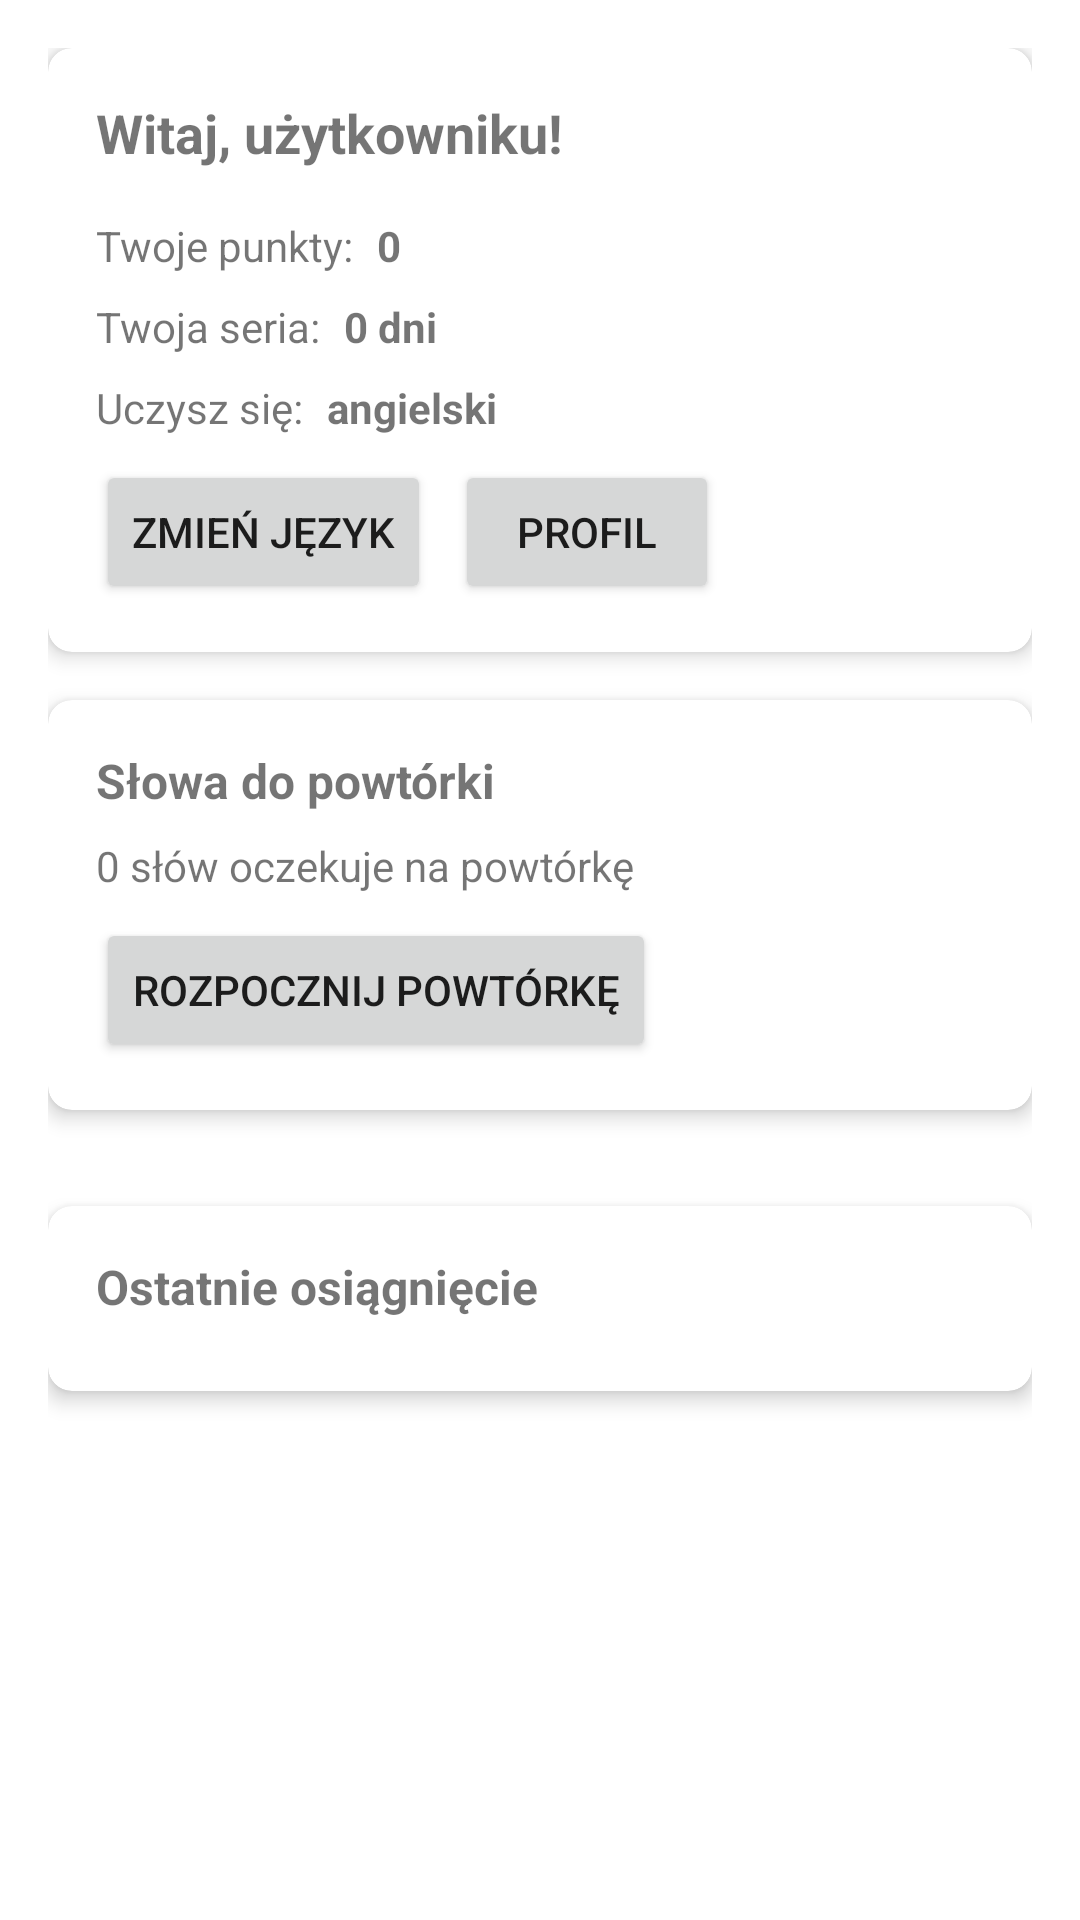

Here is an Android app screen rendered from its layout file. Give the layout XML and the strings, colors and styles it references.
<!-- AndroidManifest.xml: application theme Theme._404 -->
<!-- res/layout/fragment_dashboard.xml -->
<?xml version="1.0" encoding="utf-8"?>
<androidx.core.widget.NestedScrollView xmlns:android="http://schemas.android.com/apk/res/android"
    xmlns:app="http://schemas.android.com/apk/res-auto"
    xmlns:tools="http://schemas.android.com/tools"
    android:layout_width="match_parent"
    android:layout_height="match_parent"
    android:fillViewport="true">

    <androidx.constraintlayout.widget.ConstraintLayout
        android:layout_width="match_parent"
        android:layout_height="wrap_content"
        android:layout_marginBottom="72dp"
        android:padding="16dp">


        
        <androidx.cardview.widget.CardView
            android:id="@+id/card_progress"
            android:layout_width="match_parent"
            android:layout_height="wrap_content"
            android:layout_marginBottom="16dp"
            app:cardCornerRadius="8dp"
            app:cardElevation="4dp"
            app:layout_constraintTop_toTopOf="parent">

            <androidx.constraintlayout.widget.ConstraintLayout
                android:layout_width="match_parent"
                android:layout_height="wrap_content"
                android:padding="16dp">

                <TextView
                    android:id="@+id/text_welcome"
                    android:layout_width="wrap_content"
                    android:layout_height="wrap_content"
                    android:text="Witaj, użytkowniku!"
                    android:textSize="18sp"
                    android:textStyle="bold"
                    app:layout_constraintStart_toStartOf="parent"
                    app:layout_constraintTop_toTopOf="parent" />

                <TextView
                    android:id="@+id/text_points_label"
                    android:layout_width="wrap_content"
                    android:layout_height="wrap_content"
                    android:layout_marginTop="16dp"
                    android:text="Twoje punkty:"
                    app:layout_constraintStart_toStartOf="parent"
                    app:layout_constraintTop_toBottomOf="@id/text_welcome" />

                <TextView
                    android:id="@+id/text_points"
                    android:layout_width="wrap_content"
                    android:layout_height="wrap_content"
                    android:layout_marginStart="8dp"
                    android:text="0"
                    android:textStyle="bold"
                    app:layout_constraintBaseline_toBaselineOf="@id/text_points_label"
                    app:layout_constraintStart_toEndOf="@id/text_points_label" />

                <TextView
                    android:id="@+id/text_streak_label"
                    android:layout_width="wrap_content"
                    android:layout_height="wrap_content"
                    android:layout_marginTop="8dp"
                    android:text="Twoja seria:"
                    app:layout_constraintStart_toStartOf="parent"
                    app:layout_constraintTop_toBottomOf="@id/text_points_label" />

                <TextView
                    android:id="@+id/text_streak"
                    android:layout_width="wrap_content"
                    android:layout_height="wrap_content"
                    android:layout_marginStart="8dp"
                    android:text="0 dni"
                    android:textStyle="bold"
                    app:layout_constraintBaseline_toBaselineOf="@id/text_streak_label"
                    app:layout_constraintStart_toEndOf="@id/text_streak_label" />

                <TextView
                    android:id="@+id/text_language_label"
                    android:layout_width="wrap_content"
                    android:layout_height="wrap_content"
                    android:layout_marginTop="8dp"
                    android:text="Uczysz się:"
                    app:layout_constraintStart_toStartOf="parent"
                    app:layout_constraintTop_toBottomOf="@id/text_streak_label" />

                <TextView
                    android:id="@+id/text_language"
                    android:layout_width="wrap_content"
                    android:layout_height="wrap_content"
                    android:layout_marginStart="8dp"
                    android:text="angielski"
                    android:textStyle="bold"
                    app:layout_constraintBaseline_toBaselineOf="@id/text_language_label"
                    app:layout_constraintStart_toEndOf="@id/text_language_label" />

                <Button
                    android:id="@+id/button_change_language"
                    android:layout_width="wrap_content"
                    android:layout_height="wrap_content"
                    android:layout_marginTop="8dp"
                    android:text="Zmień język"
                    app:layout_constraintStart_toStartOf="parent"
                    app:layout_constraintTop_toBottomOf="@id/text_language_label" />

                <Button
                    android:id="@+id/button_view_profile"
                    android:layout_width="wrap_content"
                    android:layout_height="wrap_content"
                    android:layout_marginStart="8dp"
                    android:text="Profil"
                    app:layout_constraintStart_toEndOf="@id/button_change_language"
                    app:layout_constraintTop_toTopOf="@id/button_change_language" />
            </androidx.constraintlayout.widget.ConstraintLayout>
        </androidx.cardview.widget.CardView>

        
        <androidx.cardview.widget.CardView
            android:id="@+id/card_review"
            android:layout_width="match_parent"
            android:layout_height="wrap_content"
            android:layout_marginTop="16dp"
            android:layout_marginBottom="16dp"
            app:cardCornerRadius="8dp"
            app:cardElevation="4dp"
            app:layout_constraintTop_toBottomOf="@id/card_progress">

            <androidx.constraintlayout.widget.ConstraintLayout
                android:layout_width="match_parent"
                android:layout_height="wrap_content"
                android:padding="16dp">

                <TextView
                    android:id="@+id/text_review_title"
                    android:layout_width="match_parent"
                    android:layout_height="wrap_content"
                    android:text="Słowa do powtórki"
                    android:textSize="16sp"
                    android:textStyle="bold"
                    app:layout_constraintTop_toTopOf="parent" />

                <TextView
                    android:id="@+id/text_review_count"
                    android:layout_width="wrap_content"
                    android:layout_height="wrap_content"
                    android:layout_marginTop="8dp"
                    android:text="0 słów oczekuje na powtórkę"
                    app:layout_constraintStart_toStartOf="parent"
                    app:layout_constraintTop_toBottomOf="@id/text_review_title" />

                <Button
                    android:id="@+id/button_start_review"
                    android:layout_width="wrap_content"
                    android:layout_height="wrap_content"
                    android:layout_marginTop="8dp"
                    android:text="Rozpocznij powtórkę"
                    app:layout_constraintStart_toStartOf="parent"
                    app:layout_constraintTop_toBottomOf="@id/text_review_count" />
            </androidx.constraintlayout.widget.ConstraintLayout>
        </androidx.cardview.widget.CardView>

        
        <androidx.cardview.widget.CardView
            android:id="@+id/card_categories"
            android:layout_width="match_parent"
            android:layout_height="wrap_content"
            android:layout_marginTop="16dp"
            android:layout_marginBottom="16dp"
            app:cardCornerRadius="8dp"
            app:cardElevation="4dp"
            app:layout_constraintTop_toBottomOf="@id/card_review">

        </androidx.cardview.widget.CardView>

        
        <androidx.cardview.widget.CardView
            android:id="@+id/card_achievements"
            android:layout_width="match_parent"
            android:layout_height="wrap_content"
            android:layout_marginTop="16dp"
            app:cardCornerRadius="8dp"
            app:cardElevation="4dp"
            app:layout_constraintTop_toBottomOf="@id/card_categories">

            <androidx.constraintlayout.widget.ConstraintLayout
                android:layout_width="match_parent"
                android:layout_height="wrap_content"
                android:padding="16dp">

                <TextView
                    android:id="@+id/text_achievements_title"
                    android:layout_width="match_parent"
                    android:layout_height="wrap_content"
                    android:text="Ostatnie osiągnięcie"
                    android:textSize="16sp"
                    android:textStyle="bold"
                    app:layout_constraintTop_toTopOf="parent" />

                <androidx.recyclerview.widget.RecyclerView
                    android:id="@+id/recycler_achievements"
                    android:layout_width="match_parent"
                    android:layout_height="wrap_content"
                    android:layout_marginTop="8dp"
                    android:nestedScrollingEnabled="false"
                    app:layout_constraintTop_toBottomOf="@id/text_achievements_title"
                    tools:itemCount="3"
                    tools:listitem="@layout/item_achievement" />

                <TextView
                    android:id="@+id/text_no_achievements"
                    android:layout_width="match_parent"
                    android:layout_height="wrap_content"
                    android:layout_marginTop="8dp"
                    android:gravity="center"
                    android:text="Brak zdobytych osiągnięć"
                    android:visibility="gone"
                    app:layout_constraintTop_toBottomOf="@id/text_achievements_title" />
            </androidx.constraintlayout.widget.ConstraintLayout>
        </androidx.cardview.widget.CardView>

        <ProgressBar
            android:id="@+id/progress_loading"
            android:layout_width="wrap_content"
            android:layout_height="wrap_content"
            android:visibility="gone"
            app:layout_constraintBottom_toBottomOf="parent"
            app:layout_constraintEnd_toEndOf="parent"
            app:layout_constraintStart_toStartOf="parent"
            app:layout_constraintTop_toTopOf="parent" />

    </androidx.constraintlayout.widget.ConstraintLayout>
</androidx.core.widget.NestedScrollView>
<!-- res/layout/item_achievement.xml (included above) -->
<?xml version="1.0" encoding="utf-8"?>
<androidx.cardview.widget.CardView xmlns:android="http://schemas.android.com/apk/res/android"
    xmlns:app="http://schemas.android.com/apk/res-auto"
    xmlns:tools="http://schemas.android.com/tools"
    android:layout_width="match_parent"
    android:layout_height="wrap_content"
    android:layout_marginTop="8dp"
    android:layout_marginStart="4dp"
    android:layout_marginEnd="4dp"
    app:cardCornerRadius="8dp"
    app:cardElevation="2dp">

    <androidx.constraintlayout.widget.ConstraintLayout
        android:layout_width="match_parent"
        android:layout_height="wrap_content"
        android:padding="16dp">

        <ImageView
            android:id="@+id/image_achievement"
        android:layout_width="48dp"
        android:layout_height="48dp"
        android:contentDescription="Ikona osiągnięcia"
        app:layout_constraintStart_toStartOf="parent"
        app:layout_constraintTop_toTopOf="parent"
        app:layout_constraintBottom_toBottomOf="parent"
        tools:src="@drawable/ic_default_achievement_placeholder" />

        <TextView
            android:id="@+id/text_achievement_name"
        android:layout_width="0dp"
        android:layout_height="wrap_content"
        android:layout_marginStart="16dp"
        android:textSize="16sp"
        android:textStyle="bold"
        app:layout_constraintEnd_toStartOf="@+id/image_achievement_status_indicator"
        app:layout_constraintStart_toEndOf="@+id/image_achievement"
        app:layout_constraintTop_toTopOf="@+id/image_achievement"
        tools:text="Pierwsze kroki" />

        <TextView
            android:id="@+id/text_achievement_description"
        android:layout_width="0dp"
        android:layout_height="wrap_content"
        android:layout_marginStart="16dp"
        android:layout_marginTop="4dp"
        app:layout_constraintEnd_toStartOf="@+id/image_achievement_status_indicator"
        app:layout_constraintStart_toEndOf="@+id/image_achievement"
        app:layout_constraintTop_toBottomOf="@+id/text_achievement_name"
        tools:text="Ukończ pierwszą lekcję" />

        
        

        
        <ImageView
            android:id="@+id/image_achievement_status_indicator"
            android:layout_width="24dp"
            android:layout_height="24dp"
            app:layout_constraintEnd_toEndOf="parent"
            app:layout_constraintTop_toTopOf="@+id/text_achievement_name"
            app:layout_constraintBottom_toBottomOf="@+id/text_achievement_description"
            tools:src="@drawable/ic_locked_indicator"
            android:contentDescription="Status osiągnięcia"/>

    </androidx.constraintlayout.widget.ConstraintLayout>
</androidx.cardview.widget.CardView>
<!-- resources referenced by this layout -->
<resources>
  <!-- drawable ic_default_achievement_placeholder (drawable) -->
  <vector xmlns:android="http://schemas.android.com/apk/res/android"
      android:width="24dp"
      android:height="24dp"
      android:viewportWidth="24.0"
      android:viewportHeight="24.0"
      android:tint="?attr/colorControlNormal">  
  
      <path
          android:fillColor="@android:color/white"
      android:pathData="M20.2,6L22,7.8l-3.8,3.8L17,10.4V4h-2v4.4l-1.2-1.2L12,6l-1.8,1.2L9,6L7.8,7.2L6,9l1.2,1.2L6,11.4l1.8,1.8L9,14.4l1.2,1.2L12,16.8l7.8-7.8L20.2,6zM12,12.6c-0.9,0 -1.6,-0.7 -1.6,-1.6s0.7,-1.6 1.6,-1.6s1.6,0.7 1.6,1.6S12.9,12.6 12,12.6zM4,18v2h16v-2H4z"/>
      
      
      
  </vector>
  <!-- drawable ic_locked_indicator (drawable) -->
  <vector xmlns:android="http://schemas.android.com/apk/res/android"
      android:width="24dp"
      android:height="24dp"
      android:viewportWidth="24.0"
      android:viewportHeight="24.0"
      android:tint="?attr/colorControlNormal"> 
  
      <path
          android:fillColor="@android:color/white"
      android:pathData="M18,8h-1V6c0,-2.76 -2.24,-5 -5,-5S7,3.24 7,6v2H6c-1.1,0 -2,0.9 -2,2v10c0,1.1 0.9,2 2,2h12c1.1,0 2,-0.9 2,-2V10c0,-1.1 -0.9,-2 -2,-2zM12,17c-1.1,0 -2,-0.9 -2,-2s0.9,-2 2,-2 2,0.9 2,2 -0.9,2 -2,2zM15.1,8H8.9V6c0,-1.71 1.39,-3.1 3.1,-3.1s3.1,1.39 3.1,3.1v2z"/>
      
  </vector>
  <style name="Theme._404" parent="Theme.MaterialComponents.DayNight.DarkActionBar">
          
          <item name="colorPrimary">@color/purple_500</item>
          <item name="colorPrimaryVariant">@color/purple_700</item>
          <item name="colorOnPrimary">@color/white</item>
          
          <item name="colorSecondary">@color/teal_200</item>
          <item name="colorSecondaryVariant">@color/teal_700</item>
          <item name="colorOnSecondary">@color/black</item>
          
          <item name="android:windowLightStatusBar">true</item>        
          <item name="android:windowContentOverlay">@null</item>
          <item name="android:fitsSystemWindows">true</item>
      </style>
  <color name="purple_500">#FF6200EE</color>
  <color name="purple_700">#FF3700B3</color>
  <color name="white">#FFFFFFFF</color>
  <color name="teal_200">#FF03DAC5</color>
  <color name="teal_700">#FF018786</color>
  <color name="black">#FF000000</color>
</resources>
